Dataset: Dataset (GitHub, daffakurnia11/Coffee-Beans-Roast-Level-Classification). Classes: dark roast, green, light roast, medium roast.

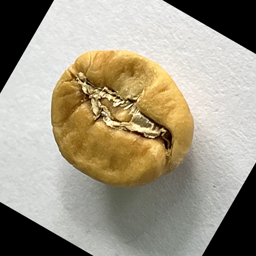
Label: light roast

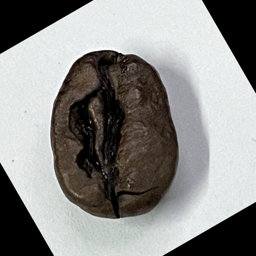
Label: dark roast

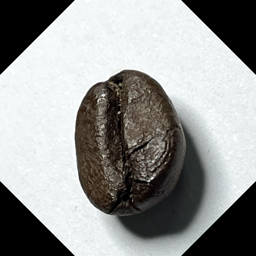
Label: dark roast

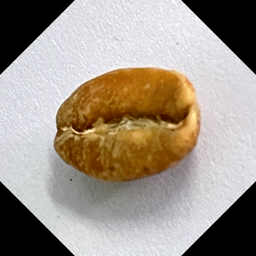
Label: light roast

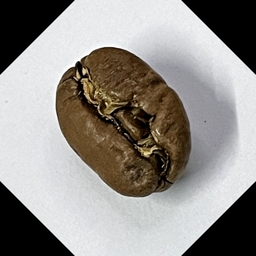
Label: medium roast

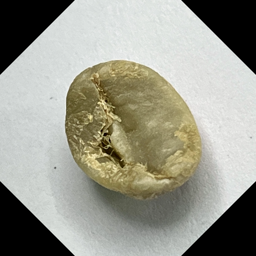
Label: green
